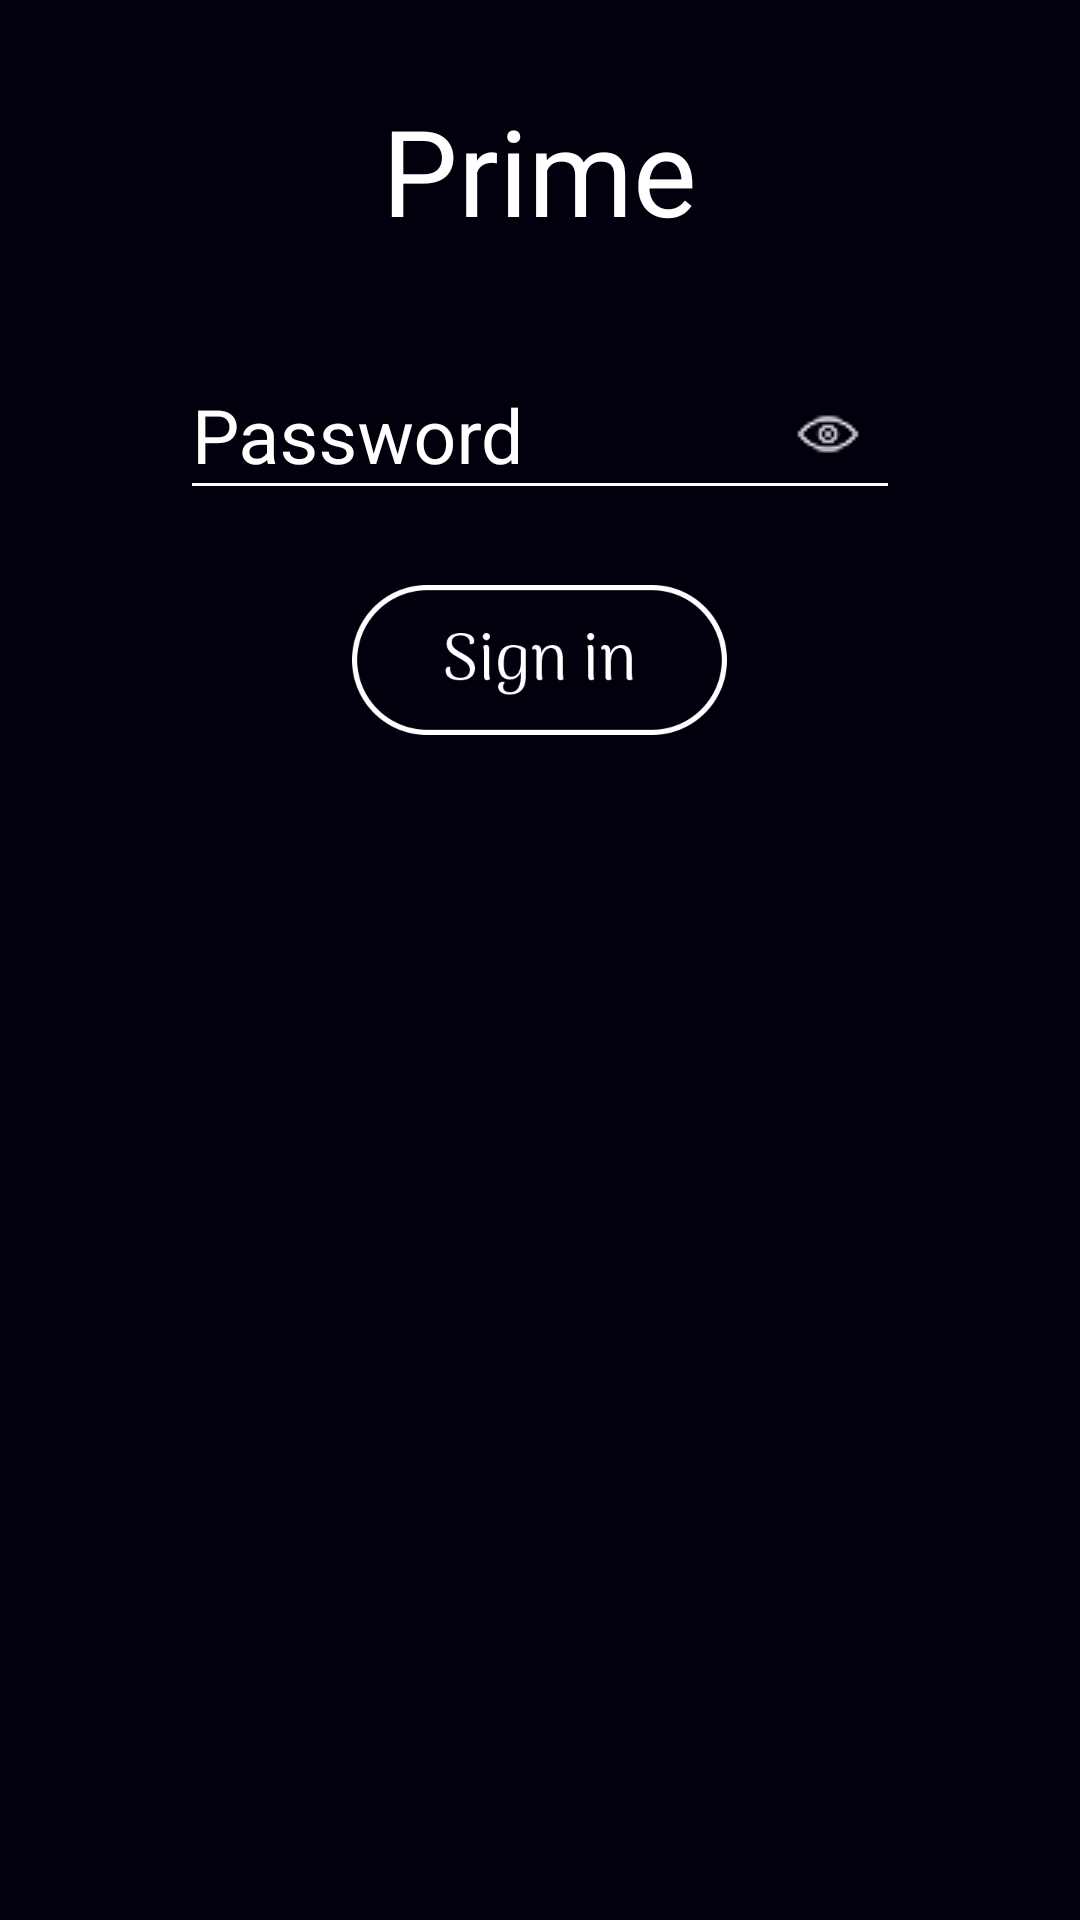

Here is an Android app screen rendered from its layout file. Give the layout XML and the strings, colors and styles it references.
<!-- AndroidManifest.xml: application theme AppTheme -->
<!-- res/layout/activity_analytics.xml -->
<?xml version="1.0" encoding="utf-8"?>
<LinearLayout xmlns:android="http://schemas.android.com/apk/res/android"
    xmlns:tools="http://schemas.android.com/tools"
    xmlns:app="http://schemas.android.com/apk/res-auto"
    android:id="@+id/activity_login"
    android:layout_width="match_parent"
    android:layout_height="match_parent"
    tools:context="com.prime.primeclient.LoginActivity.LoginActivity"
    android:orientation="vertical"
    android:background="#02000d">
    <LinearLayout
        android:layout_width="match_parent"
        android:layout_height="match_parent"
        android:orientation="vertical"
        android:gravity="center_horizontal"
        android:layout_gravity="center_horizontal">
        <TextView
            android:layout_width="wrap_content"
            android:layout_height="wrap_content"
            android:textSize="40sp"
            android:text="Prime"
            android:textColor="@color/white"
            android:layout_marginTop="30dp"/>




        <android.support.design.widget.TextInputLayout
            android:layout_width="match_parent"
            android:layout_height="wrap_content"
            android:layout_marginLeft="60dp"
            android:layout_marginRight="60dp"
            android:layout_marginTop="25dp"
            android:theme="@style/EditTextHint"
            app:passwordToggleDrawable="@drawable/eye1"
            app:passwordToggleEnabled="true"
            app:passwordToggleTint="@color/white"
            android:id="@+id/analytics_password_wrapper">

            <android.support.design.widget.TextInputEditText
                android:layout_width="match_parent"
                android:layout_height="wrap_content"
                android:hint="Password"
                android:textSize="25sp"
                android:id="@+id/analytics_password_et"
                android:inputType="textPassword"
                android:textColor="@color/white"
                android:imeOptions="actionDone"
                android:maxLines="1"/>

        </android.support.design.widget.TextInputLayout>

        <Button
            android:layout_width="125dp"
            android:layout_height="50dp"
            android:layout_gravity="center_horizontal"
            android:background="@drawable/login_btn"
            android:layout_marginTop="25dp"
            android:id="@+id/analytics_login_btn" />

    </LinearLayout>



</LinearLayout>
<!-- resources referenced by this layout -->
<resources>
  <color name="white">#fff</color>
  <!-- drawable eye1: png bitmap (drawable, 14880 bytes) -->
  <!-- drawable login_btn: png bitmap (drawable, 26294 bytes) -->
  <style name="EditTextHint" parent="TextAppearance.AppCompat">
          <item name="colorAccent">@android:color/white</item>
          <item name="android:textColorHint">@color/white</item>
          <item name="colorControlNormal">@color/white</item>
          <item name="colorControlActivated">@color/white</item>
          <item name="colorControlHighlight">@color/white</item>
      </style>
  <style name="AppTheme" parent="Theme.AppCompat.DayNight.NoActionBar">
          
          <item name="colorPrimary">@color/colorPrimary</item>
          <item name="colorPrimaryDark">@color/colorPrimaryDark</item>
          <item name="colorAccent">@color/colorAccent</item>
      </style>
  <color name="colorPrimary">#3F51B5</color>
  <color name="colorPrimaryDark">#303F9F</color>
  <color name="colorAccent">#FF4081</color>
</resources>
